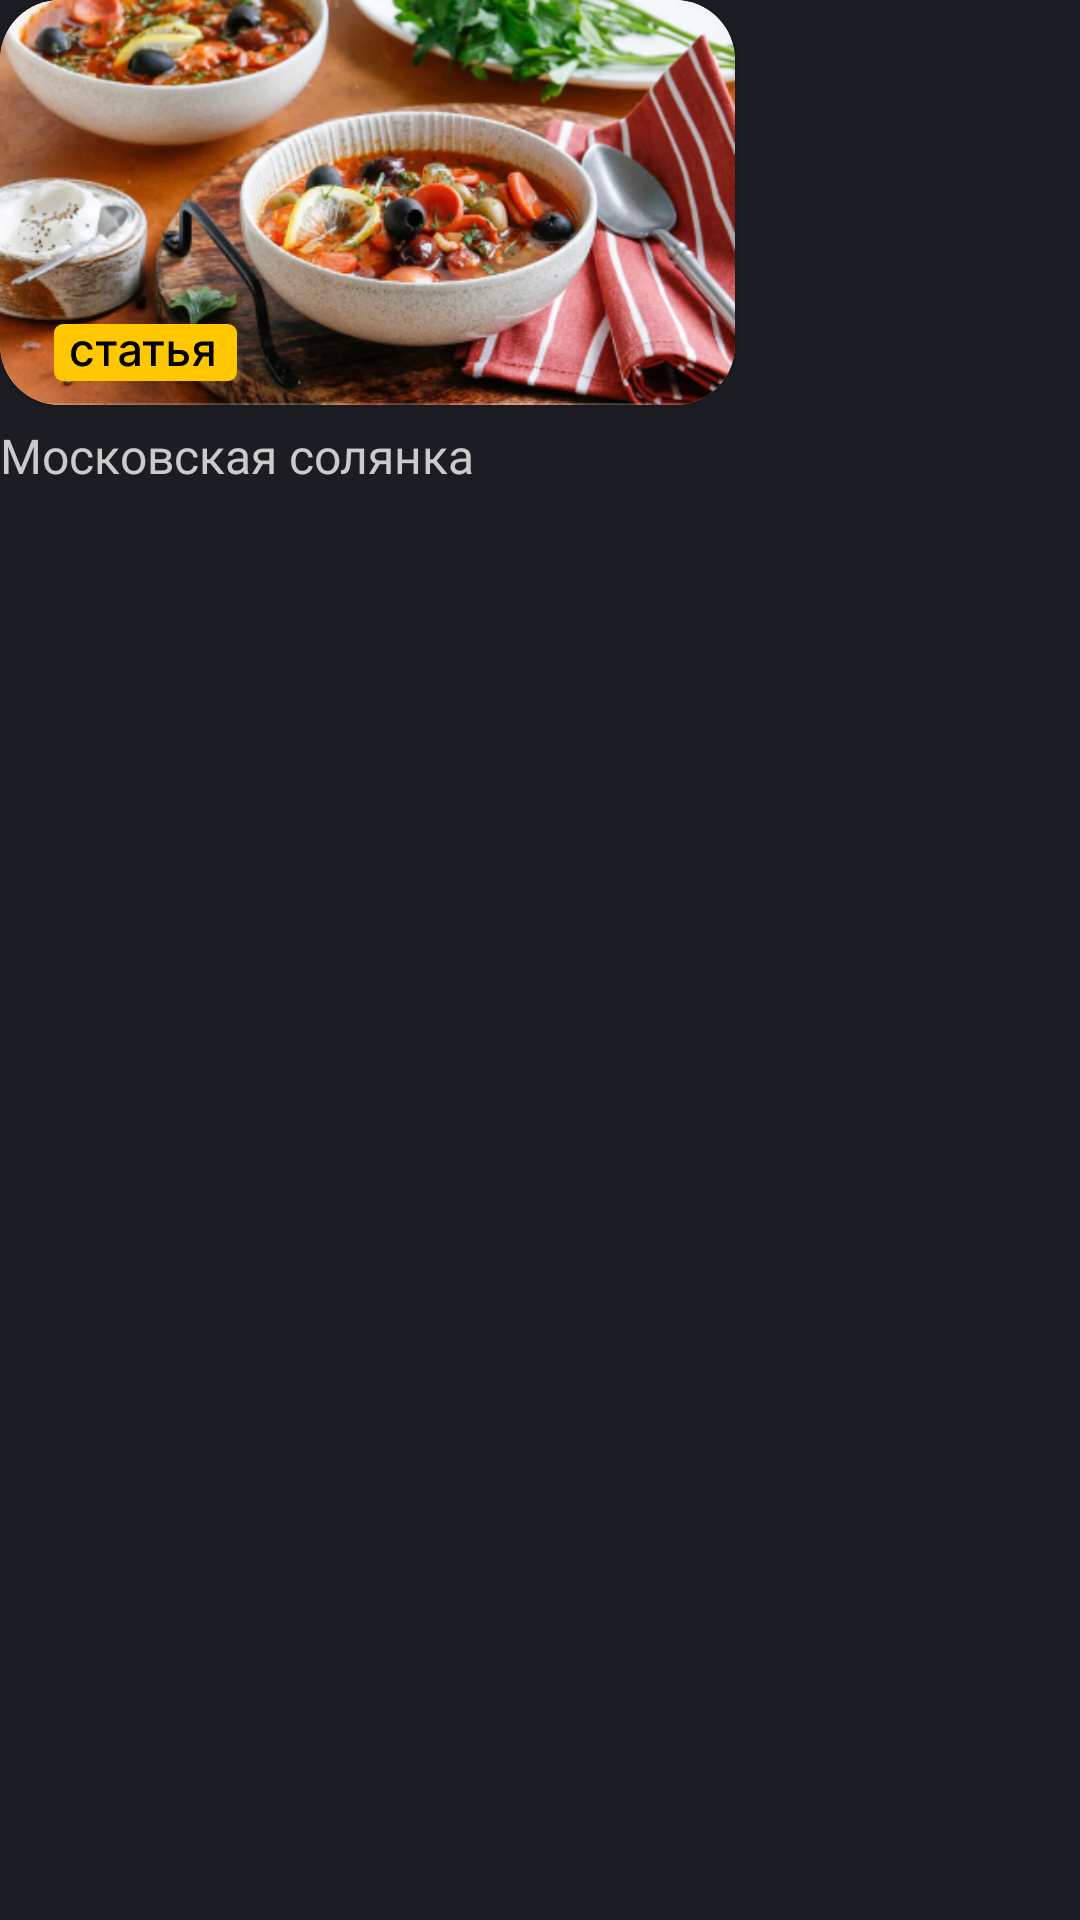

Produce the Android XML layout that renders to this screen, including the resource entries it uses.
<!-- AndroidManifest.xml: application theme Theme.Food -->
<!-- res/layout/last_states.xml -->
<?xml version="1.0" encoding="utf-8"?>
<androidx.constraintlayout.widget.ConstraintLayout xmlns:android="http://schemas.android.com/apk/res/android"
    xmlns:app="http://schemas.android.com/apk/res-auto"
    xmlns:tools="http://schemas.android.com/tools"
    android:layout_width="wrap_content"
    android:background="@color/main_dark"
    android:layout_marginEnd="5dp"
    android:layout_marginStart="15dp"
    android:layout_height="wrap_content">

    <androidx.cardview.widget.CardView
        android:id="@+id/lastsView"
        android:layout_width="245dp"
        android:layout_height="135dp"
        app:cardCornerRadius="20dp"
        app:layout_constraintStart_toStartOf="parent"
        app:layout_constraintTop_toTopOf="parent"
        tools:ignore="MissingConstraints">

        <ImageView
            android:id="@+id/lastsStatesView"
            android:layout_width="wrap_content"
            android:layout_height="wrap_content"
            android:layout_weight="1"
            android:background="@drawable/view_dish_global"
            android:scaleType="centerCrop"
            app:layout_constraintBottom_toBottomOf="parent"
            app:layout_constraintEnd_toEndOf="parent"
            app:layout_constraintHorizontal_bias="0.0"
            app:layout_constraintStart_toStartOf="parent"
            app:layout_constraintTop_toTopOf="parent"
            app:layout_constraintVertical_bias="0.049" />

        <ImageView
            android:id="@+id/imageView6"
            android:layout_marginTop="108dp"
            android:layout_marginStart="18dp"
            android:layout_width="wrap_content"
            android:layout_height="wrap_content"
            app:srcCompat="@drawable/states" />
    </androidx.cardview.widget.CardView>

    <TextView
        android:id="@+id/lastsStatesName"
        android:layout_width="245dp"
        android:layout_height="wrap_content"
        android:layout_marginTop="6dp"
        android:layout_weight="1"
        android:fontFamily="@font/inter_semibold"
        android:gravity="bottom|start"
        android:text="Московская солянка"
        android:textColor="#CECACA"
        android:textSize="16sp"
        app:layout_constraintStart_toStartOf="@+id/lastsView"
        app:layout_constraintTop_toBottomOf="@+id/lastsView" />

</androidx.constraintlayout.widget.ConstraintLayout>
<!-- resources referenced by this layout -->
<resources>
  <color name="main_dark">#1C1D23</color>
  <!-- drawable states: vector/xml drawable (drawable, 3891 chars, omitted) -->
  <!-- drawable view_dish_global: png bitmap (drawable, 221029 bytes) -->
  <style name="Theme.Food" parent="Base.Theme.Food" />
  <style name="Base.Theme.Food" parent="Theme.Material3.DayNight.NoActionBar">
          
          
          <item name="android:windowNoTitle">true</item>
          <item name="android:windowFullscreen">true</item>
          <item name="windowNoTitle">true</item>
      </style>
</resources>
